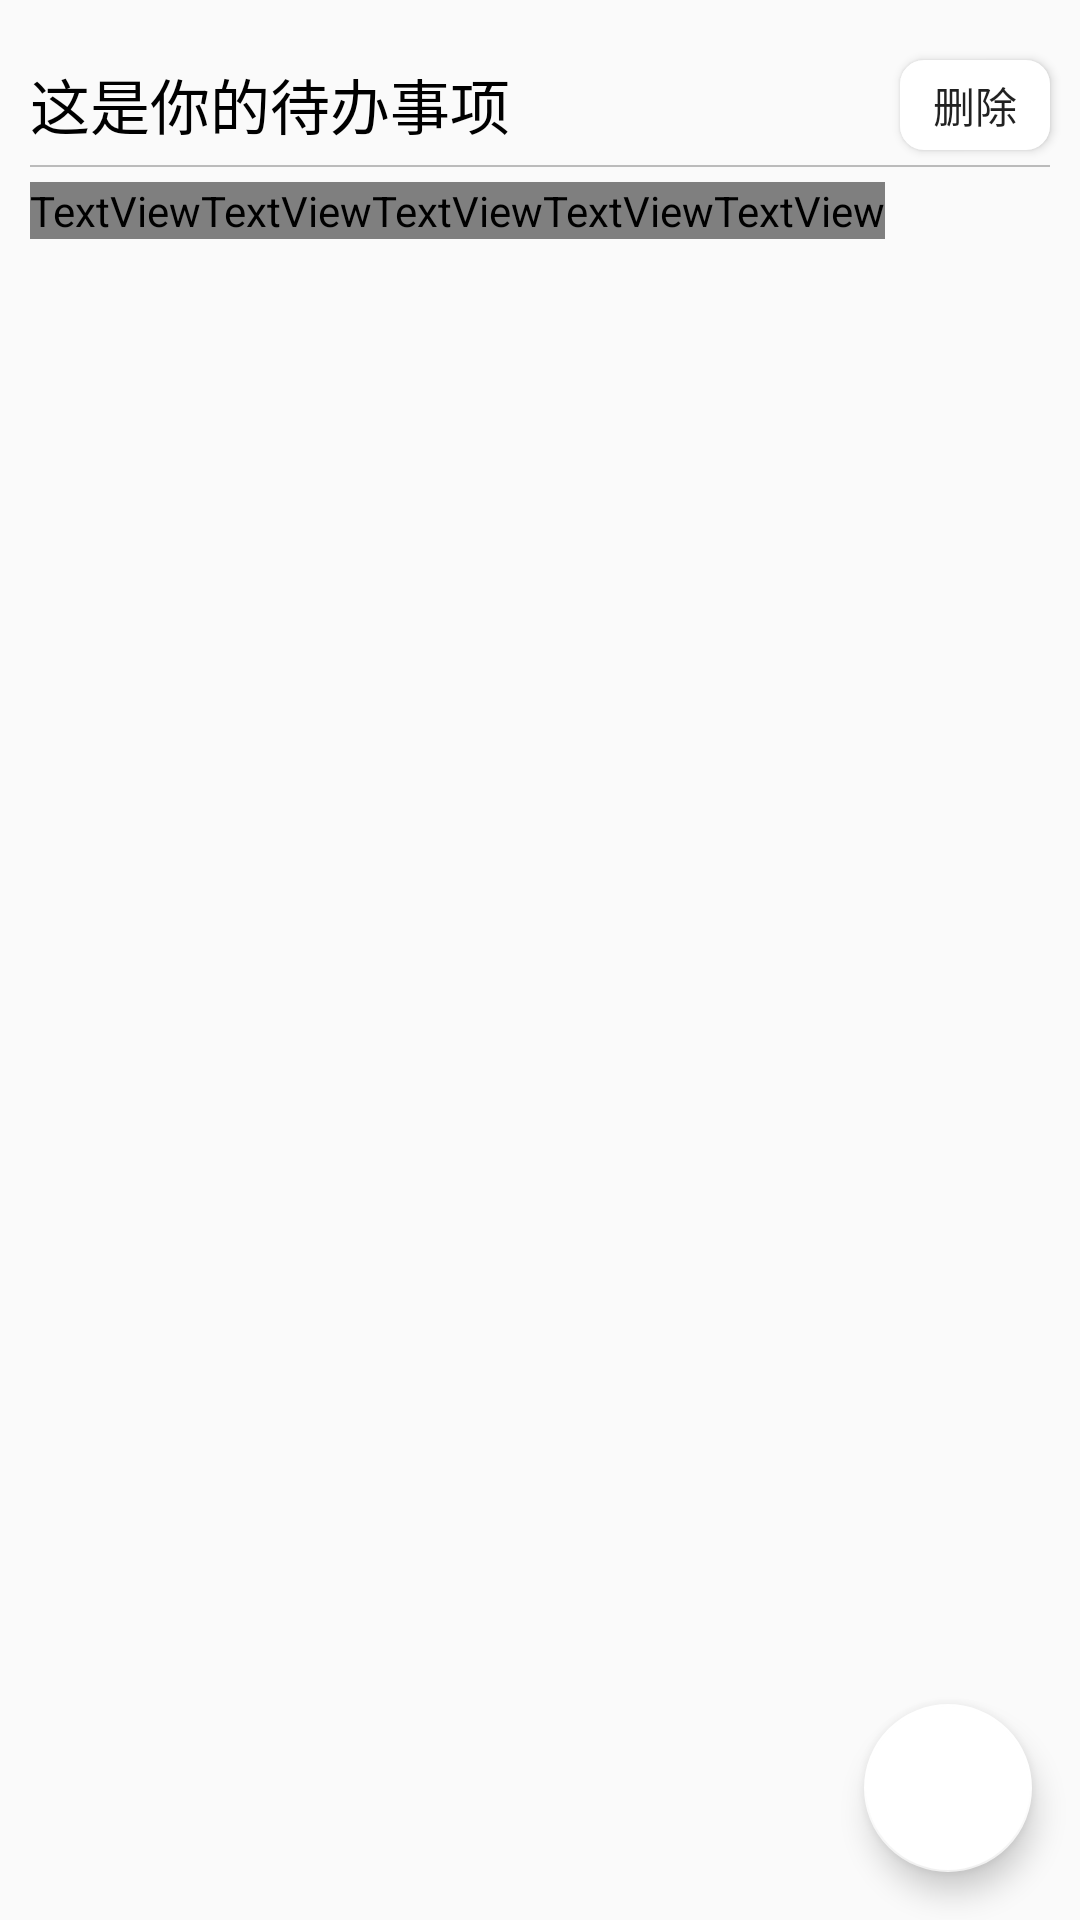

The Android layout XML behind this screen, and the referenced resources:
<!-- AndroidManifest.xml: application theme AppTheme -->
<!-- res/layout/activity_main.xml -->
<?xml version="1.0" encoding="utf-8"?>
<android.support.constraint.ConstraintLayout xmlns:android="http://schemas.android.com/apk/res/android"
    xmlns:app="http://schemas.android.com/apk/res-auto"
    xmlns:tools="http://schemas.android.com/tools"
    android:layout_width="match_parent"
    android:layout_height="match_parent"
    android:fitsSystemWindows="true"
    tools:context=".main.MainActivity">

    <TextView
        android:id="@+id/maintitle"
        android:layout_width="wrap_content"
        android:layout_height="wrap_content"
        android:layout_marginLeft="10dp"
        android:layout_marginTop="20dp"
        android:text="这是你的待办事项"
        android:textColor="#000000"
        android:textSize="20sp"
        app:layout_constraintLeft_toLeftOf="parent"
        app:layout_constraintTop_toTopOf="parent" />

    <Button
        android:id="@+id/deleteAll"
        android:layout_width="50dp"
        android:layout_height="30dp"
        android:layout_marginTop="20dp"
        android:layout_marginRight="10dp"
        android:background="@drawable/button_shape"
        android:text="删除"
        app:layout_constraintRight_toRightOf="parent"
        app:layout_constraintTop_toTopOf="parent" />

    <View
        android:id="@+id/line_1"
        android:layout_width="match_parent"
        android:layout_height="0.5dp"
        android:layout_marginLeft="10dp"
        android:layout_marginRight="10dp"
        android:layout_marginTop="5dp"
        android:background="#BBBBBB"
        app:layout_constraintLeft_toLeftOf="parent"
        app:layout_constraintRight_toRightOf="parent"
        app:layout_constraintTop_toBottomOf="@id/deleteAll"/>

    <android.support.constraint.ConstraintLayout
        android:id="@+id/last_time"
        android:layout_width="wrap_content"
        android:layout_height="wrap_content"
        android:layout_marginLeft="10dp"
        android:layout_marginTop="5dp"
        app:layout_constraintLeft_toLeftOf="parent"
        app:layout_constraintTop_toBottomOf="@+id/line_1">

        <TextView
            android:id="@+id/top_last_time"
            android:layout_width="wrap_content"
            android:layout_height="wrap_content"
            android:text="2019年剩余"
            android:textColor="@color/colorBlack"
            android:textSize="16sp"
            app:layout_constraintLeft_toLeftOf="parent"
            app:layout_constraintTop_toTopOf="parent" />

        <TextView
            android:id="@+id/top_last_day"
            android:layout_width="wrap_content"
            android:layout_height="wrap_content"
            android:textColor="@color/colorGreen"
            android:textSize="16sp"
            app:layout_constraintLeft_toRightOf="@id/top_last_time"
            app:layout_constraintTop_toTopOf="parent" />

        <TextView
            android:id="@+id/top_last_realday"
            android:layout_width="wrap_content"
            android:layout_height="wrap_content"
            android:text="天"
            android:textColor="@color/colorBlack"
            android:textSize="16sp"
            app:layout_constraintLeft_toRightOf="@+id/top_last_day"
            app:layout_constraintTop_toTopOf="parent" />

        <TextView
            android:id="@+id/top_last_hour"
            android:layout_width="wrap_content"
            android:layout_height="wrap_content"
            android:textColor="@color/colorGreen"
            android:textSize="16sp"
            app:layout_constraintLeft_toRightOf="@id/top_last_realday"
            app:layout_constraintTop_toTopOf="parent" />

        <TextView
            android:id="@+id/top_last_realhour"
            android:layout_width="wrap_content"
            android:layout_height="wrap_content"
            android:text="小时"
            android:textColor="@color/colorBlack"
            android:textSize="16sp"
            app:layout_constraintLeft_toRightOf="@+id/top_last_hour"
            app:layout_constraintTop_toTopOf="parent" />

        <TextView
            android:id="@+id/top_last_minute"
            android:layout_width="wrap_content"
            android:layout_height="wrap_content"
            android:textColor="@color/colorGreen"
            android:textSize="16sp"
            app:layout_constraintLeft_toRightOf="@id/top_last_realhour"
            app:layout_constraintTop_toTopOf="parent" />

        <TextView
            android:id="@+id/top_last_realminute"
            android:layout_width="wrap_content"
            android:layout_height="wrap_content"
            android:text="分钟"
            android:textColor="@color/colorBlack"
            android:textSize="16sp"
            app:layout_constraintLeft_toRightOf="@+id/top_last_minute"
            app:layout_constraintTop_toTopOf="parent" />

        <TextView
            android:id="@+id/top_last_second"
            android:layout_width="wrap_content"
            android:layout_height="wrap_content"
            android:textColor="@color/colorGreen"
            android:textSize="16sp"
            app:layout_constraintLeft_toRightOf="@id/top_last_realminute"
            app:layout_constraintTop_toTopOf="parent" />

        <TextView
            android:id="@+id/top_last_realsecond"
            android:layout_width="wrap_content"
            android:layout_height="wrap_content"
            android:text="秒"
            android:textColor="@color/colorBlack"
            android:textSize="16sp"
            app:layout_constraintLeft_toRightOf="@+id/top_last_second"
            app:layout_constraintTop_toTopOf="parent" />
    </android.support.constraint.ConstraintLayout>

    <android.support.v7.widget.RecyclerView
        android:id="@+id/things"
        android:layout_width="match_parent"
        android:layout_height="wrap_content"
        android:layout_marginLeft="10dp"
        android:layout_marginTop="15dp"
        android:layout_marginRight="10dp"
        app:layout_constraintLeft_toLeftOf="parent"
        app:layout_constraintRight_toRightOf="parent"
        app:layout_constraintTop_toBottomOf="@+id/last_time">

    </android.support.v7.widget.RecyclerView>

    <android.support.design.widget.FloatingActionButton
        android:id="@+id/float_addInfo"
        android:layout_width="wrap_content"
        android:layout_height="wrap_content"
        android:layout_margin="16dp"
        android:elevation="8dp"
        android:src="@drawable/floatbtn"
        app:layout_constraintBottom_toBottomOf="parent"
        app:layout_constraintRight_toRightOf="parent" />

</android.support.constraint.ConstraintLayout>
<!-- resources referenced by this layout -->
<resources>
  <color name="colorGreen">#66ff66</color>
  <!-- drawable button_shape (drawable) -->
  <?xml version="1.0" encoding="utf-8"?>
  <shape xmlns:android="http://schemas.android.com/apk/res/android"
      android:shape="rectangle">
  
      <solid android:color="@color/colorWhite"/>
      <corners
          android:topLeftRadius="8dp"
          android:topRightRadius="8dp"
          android:bottomLeftRadius="8dp"
          android:bottomRightRadius="8dp"/>
  
  </shape>
  <style name="AppTheme" parent="Theme.AppCompat.Light.NoActionBar">
          
          <item name="colorPrimary">@color/colorPrimary</item>
          <item name="colorPrimaryDark">@color/colorPrimaryDark</item>
          <item name="colorAccent">@color/colorWhite</item>
      </style>
  <color name="colorWhite">#FFFFFF</color>
  <color name="colorPrimary">#008577</color>
  <color name="colorPrimaryDark">#00574B</color>
</resources>
